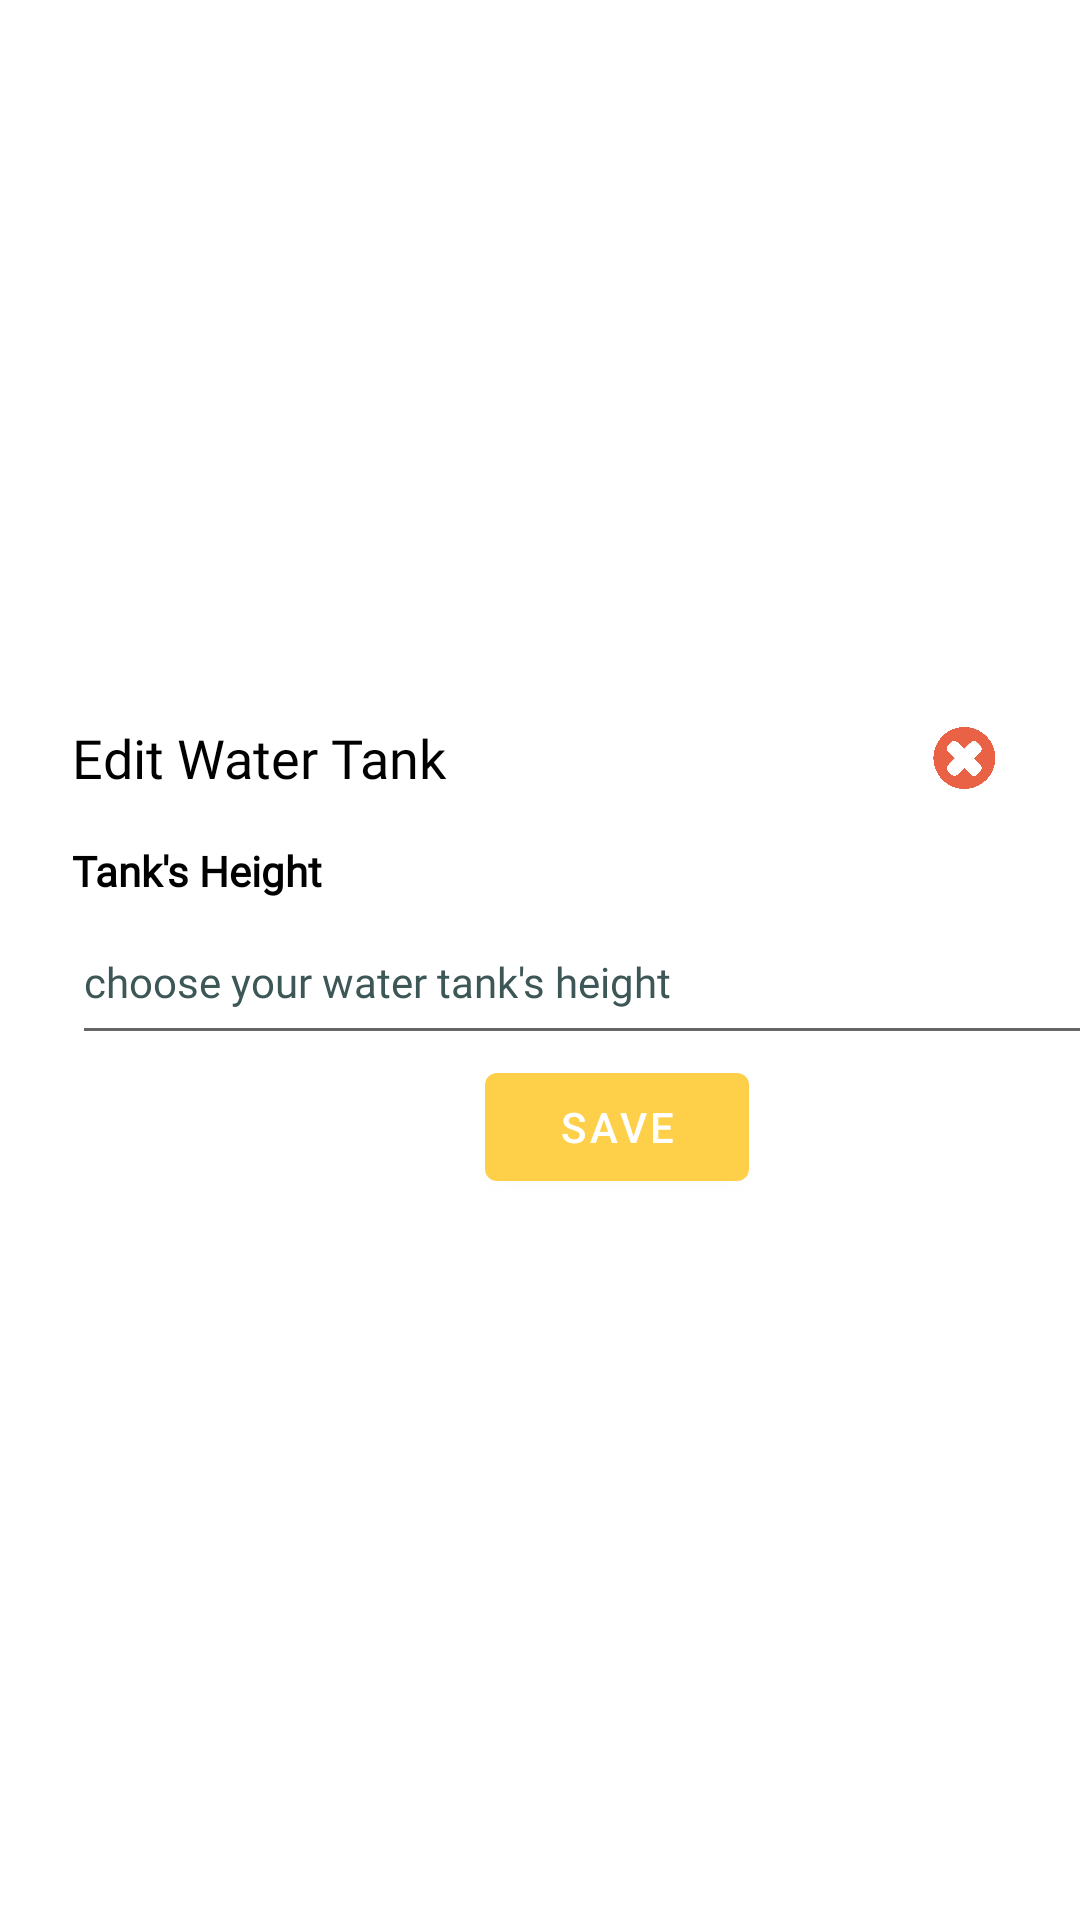

Android layout source for this screen:
<!-- AndroidManifest.xml: application theme Theme.Kebunpintar -->
<!-- res/layout/edit_tinggi_tandon.xml -->
<?xml version="1.0" encoding="utf-8"?>
<androidx.constraintlayout.widget.ConstraintLayout xmlns:android="http://schemas.android.com/apk/res/android"
    xmlns:app="http://schemas.android.com/apk/res-auto"
    xmlns:tools="http://schemas.android.com/tools"
    android:layout_width="match_parent"
    android:layout_height="match_parent">

    <TextView
        android:id="@+id/tvAddGardenTitle"
        android:layout_width="0dp"
        android:layout_height="wrap_content"
        android:layout_marginStart="24dp"
        android:layout_marginTop="24dp"
        android:fontFamily="@font/fredoka"
        android:text="Edit Water Tank"
        android:textAlignment="textStart"
        style="@style/TEXT"
        android:textSize="@dimen/Medium"
        app:layout_constraintBottom_toTopOf="@+id/tvGardenName"
        app:layout_constraintEnd_toStartOf="@+id/closeButton"
        app:layout_constraintHorizontal_bias="0.5"
        app:layout_constraintStart_toStartOf="parent"
        app:layout_constraintTop_toTopOf="parent"
        app:layout_constraintVertical_chainStyle="packed">

    </TextView>

    <ImageView
        android:id="@+id/closeButton"
        android:layout_width="30dp"
        android:layout_height="30dp"
        android:layout_marginEnd="24dp"
        app:layout_constraintBottom_toBottomOf="@+id/tvAddGardenTitle"
        app:layout_constraintEnd_toEndOf="parent"
        app:layout_constraintHorizontal_bias="0.5"
        app:layout_constraintStart_toEndOf="@+id/tvAddGardenTitle"
        app:layout_constraintTop_toTopOf="@+id/tvAddGardenTitle"
        app:srcCompat="@drawable/close_button" />

    <TextView
        android:id="@+id/tvGardenName"
        android:layout_width="363dp"
        android:layout_height="wrap_content"
        android:fontFamily="@font/fredokathin"
        android:text="Tank's Height"
        style="@style/TEXT"
        android:textSize="@dimen/Small"
        android:textStyle="bold"
        android:layout_marginTop="16dp"
        app:layout_constraintBottom_toTopOf="@+id/etGardenName"
        app:layout_constraintStart_toStartOf="@+id/tvAddGardenTitle"
        app:layout_constraintTop_toBottomOf="@+id/tvAddGardenTitle">

    </TextView>

    <EditText
        android:id="@+id/etGardenName"
        android:layout_width="363dp"
        android:layout_height="52dp"
        android:fontFamily="@font/fredokathin"
        android:hint="choose your water tank's height"
        android:inputType="text"
        style="@style/TEXT"
        android:textColorHint="@color/abubagus"
        android:textSize="@dimen/Small"
        app:layout_constraintBottom_toTopOf="@+id/btnSaveEditGarden"
        app:layout_constraintEnd_toEndOf="@+id/tvGardenName"
        app:layout_constraintStart_toStartOf="@+id/tvGardenName"
        app:layout_constraintTop_toBottomOf="@+id/tvGardenName" />

    <Button
        android:id="@+id/btnSaveEditGarden"
        android:layout_width="wrap_content"
        android:layout_height="wrap_content"
        android:text="Save"
        android:textSize="@dimen/Small"
        android:layout_marginBottom="24dp"
        app:layout_constraintBottom_toBottomOf="parent"
        app:layout_constraintEnd_toEndOf="@+id/etGardenName"
        app:layout_constraintStart_toStartOf="@+id/etGardenName"
        app:layout_constraintTop_toBottomOf="@+id/etGardenName" />


</androidx.constraintlayout.widget.ConstraintLayout>
<!-- resources referenced by this layout -->
<resources>
  <color name="abubagus">#3D5656</color>
  <dimen name="Medium">18sp</dimen>
  <dimen name="Small">14sp</dimen>
  <!-- drawable close_button: png bitmap (drawable, 44123 bytes) -->
  <style name="TEXT">
          <item name="android:textColor">@color/black</item>
      </style>
  <style name="Theme.Kebunpintar" parent="Theme.MaterialComponents.DayNight.DarkActionBar">
          
          <item name="colorPrimary">@color/orangebagus</item>
          <item name="colorOnPrimary">@color/white</item>
          
  
          
  
      </style>
  <color name="black">#FF000000</color>
  <color name="orangebagus">#FED049</color>
  <color name="white">#FFFFFFFF</color>
</resources>
